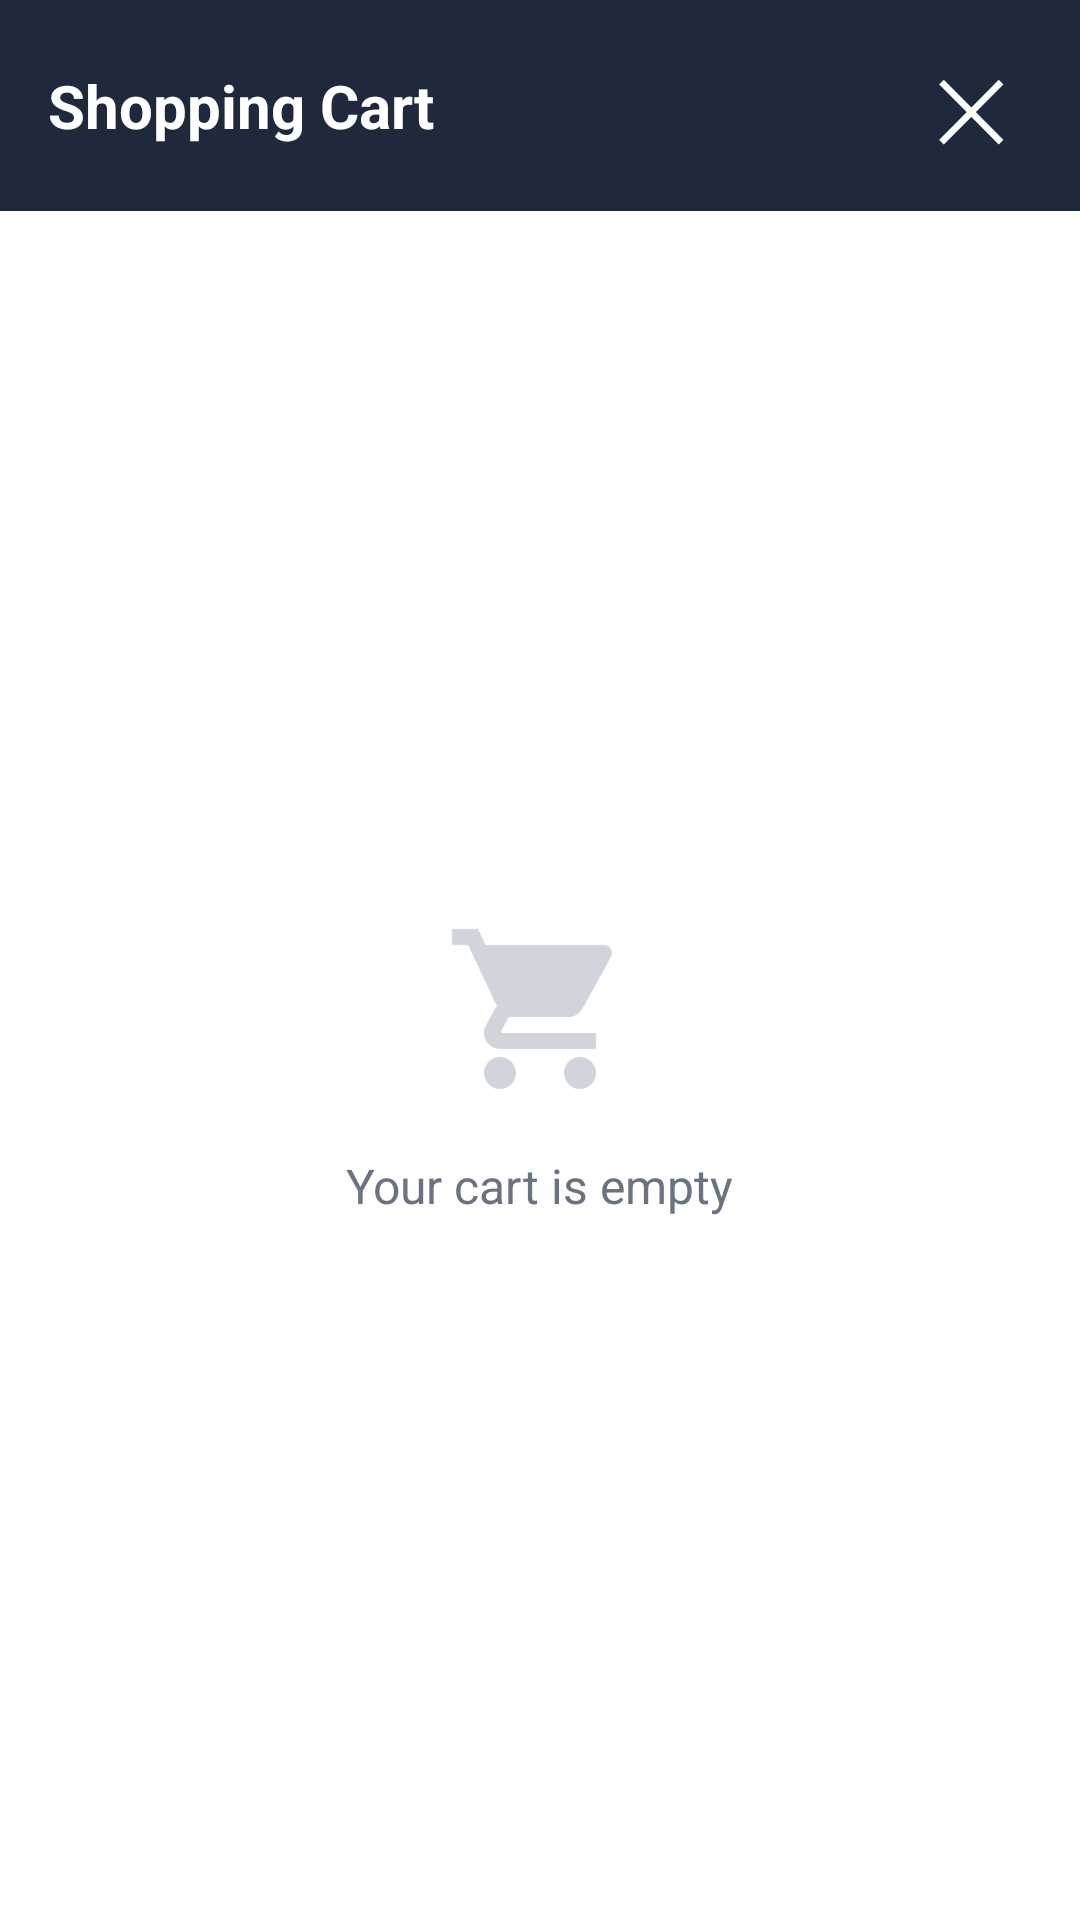

This screen was rendered from an Android layout file. Write that file and the resources it references.
<!-- AndroidManifest.xml: application theme Theme.ShoeStore -->
<!-- res/layout/drawer_cart.xml -->
<?xml version="1.0" encoding="utf-8"?>
<LinearLayout xmlns:android="http://schemas.android.com/apk/res/android"
    android:layout_width="384dp"
    android:layout_height="match_parent"
    android:background="@color/white"
    android:orientation="vertical"
    android:clickable="true"
    android:focusable="true">

    
    <LinearLayout
        android:layout_width="match_parent"
        android:layout_height="wrap_content"
        android:background="@color/slate_800"
        android:orientation="horizontal"
        android:padding="16dp"
        android:gravity="center_vertical">

        <TextView
            android:layout_width="0dp"
            android:layout_height="wrap_content"
            android:layout_weight="1"
            android:text="@string/shopping_cart"
            android:textColor="@color/white"
            android:textSize="20sp"
            android:textStyle="bold"/>

        <TextView
            android:id="@+id/cartCloseButton"
            android:layout_width="wrap_content"
            android:layout_height="wrap_content"
            android:text="✕"
            android:textColor="@color/white"
            android:textSize="28sp"
            android:paddingHorizontal="8dp"/>
    </LinearLayout>

    
    <LinearLayout
        android:id="@+id/emptyCartContainer"
        android:layout_width="match_parent"
        android:layout_height="0dp"
        android:layout_weight="1"
        android:orientation="vertical"
        android:gravity="center"
        android:padding="48dp"
        android:visibility="visible">

        <ImageView
            android:layout_width="64dp"
            android:layout_height="64dp"
            android:src="@drawable/ic_cart"
            android:contentDescription="Empty Cart"
            app:tint="@color/gray_300"
            xmlns:app="http://schemas.android.com/apk/res-auto"/>

        <TextView
            android:layout_width="wrap_content"
            android:layout_height="wrap_content"
            android:layout_marginTop="16dp"
            android:text="@string/your_cart_empty"
            android:textSize="16sp"
            android:textColor="@color/gray_500"/>
    </LinearLayout>

    
    <androidx.recyclerview.widget.RecyclerView
        android:id="@+id/cartItemsRecyclerView"
        android:layout_width="match_parent"
        android:layout_height="0dp"
        android:layout_weight="1"
        android:padding="16dp"
        android:visibility="gone"/>

    
    <LinearLayout
        android:id="@+id/cartFooter"
        android:layout_width="match_parent"
        android:layout_height="wrap_content"
        android:orientation="vertical"
        android:background="@color/gray_50"
        android:padding="16dp"
        android:visibility="gone">

        <LinearLayout
            android:layout_width="match_parent"
            android:layout_height="wrap_content"
            android:orientation="horizontal"
            android:gravity="center_vertical"
            android:paddingTop="12dp"
            android:layout_marginTop="12dp"
            android:background="@drawable/top_border">

            <TextView
                android:layout_width="0dp"
                android:layout_height="wrap_content"
                android:layout_weight="1"
                android:text="@string/total"
                android:textSize="20sp"
                android:textStyle="bold"
                android:textColor="@color/gray_900"/>

            <TextView
                android:id="@+id/cartTotalPrice"
                android:layout_width="wrap_content"
                android:layout_height="wrap_content"
                android:text="₹0"
                android:textSize="20sp"
                android:textStyle="bold"
                android:textColor="@color/gray_900"/>
        </LinearLayout>

        <Button
            android:id="@+id/proceedCheckoutButton"
            android:layout_width="match_parent"
            android:layout_height="wrap_content"
            android:layout_marginTop="16dp"
            android:background="@drawable/orange_button_bg"
            android:text="@string/proceed_checkout"
            android:textColor="@color/white"
            android:textStyle="bold"
            android:textSize="16sp"
            android:padding="16dp"/>
    </LinearLayout>
</LinearLayout>
<!-- resources referenced by this layout -->
<resources>
  <color name="gray_300">#D1D5DB</color>
  <color name="gray_50">#F9FAFB</color>
  <color name="gray_500">#6B7280</color>
  <color name="gray_900">#111827</color>
  <color name="slate_800">#1E293B</color>
  <color name="white">#FFFFFFFF</color>
  <!-- drawable ic_cart (drawable) -->
  <?xml version="1.0" encoding="utf-8"?>
  <vector xmlns:android="http://schemas.android.com/apk/res/android"
      android:width="24dp"
      android:height="24dp"
      android:viewportWidth="24"
      android:viewportHeight="24">
      <path
          android:fillColor="#FFFFFFFF"
          android:pathData="M7,18c-1.1,0 -1.99,0.9 -1.99,2S5.9,22 7,22s2,-0.9 2,-2 -0.9,-2 -2,-2zM1,2v2h2l3.6,7.59 -1.35,2.45c-0.16,0.28 -0.25,0.61 -0.25,0.96 0,1.1 0.9,2 2,2h12v-2H7.42c-0.14,0 -0.25,-0.11 -0.25,-0.25l0.03,-0.12 0.9,-1.63h7.45c0.75,0 1.41,-0.41 1.75,-1.03l3.58,-6.49c0.08,-0.14 0.12,-0.31 0.12,-0.48 0,-0.55 -0.45,-1 -1,-1H5.21l-0.94,-2H1zM17,18c-1.1,0 -1.99,0.9 -1.99,2s0.89,2 1.99,2 2,-0.9 2,-2 -0.9,-2 -2,-2z"/>
  </vector>
  <!-- drawable orange_button_bg (drawable) -->
  <?xml version="1.0" encoding="utf-8"?>
  <shape xmlns:android="http://schemas.android.com/apk/res/android">
      <solid android:color="@color/primary_orange"/>
      <corners android:radius="8dp"/>
  </shape>
  <!-- drawable top_border (drawable) -->
  <?xml version="1.0" encoding="utf-8"?>
  <layer-list xmlns:android="http://schemas.android.com/apk/res/android">
      <item android:top="0dp">
          <shape android:shape="rectangle">
              <solid android:color="@color/gray_200"/>
          </shape>
      </item>
  </layer-list>
  <string name="proceed_checkout">Proceed to Checkout</string>
  <string name="shopping_cart">Shopping Cart</string>
  <string name="total">Total</string>
  <string name="your_cart_empty">Your cart is empty</string>
  <style name="Theme.ShoeStore" parent="Theme.MaterialComponents.DayNight.DarkActionBar">
          <item name="colorPrimary">@color/primary_orange</item>
          <item name="colorPrimaryVariant">@color/orange_600</item>
          <item name="colorOnPrimary">@color/white</item>
          <item name="colorSecondary">@color/slate_800</item>
          <item name="colorSecondaryVariant">@color/gray_700</item>
          <item name="colorOnSecondary">@color/white</item>
          <item name="android:statusBarColor">@color/slate_800</item>
          <item name="android:windowLightStatusBar">false</item>
      </style>
  <color name="primary_orange">#F97316</color>
  <color name="gray_200">#E5E7EB</color>
  <color name="orange_600">#EA580C</color>
  <color name="gray_700">#374151</color>
</resources>
